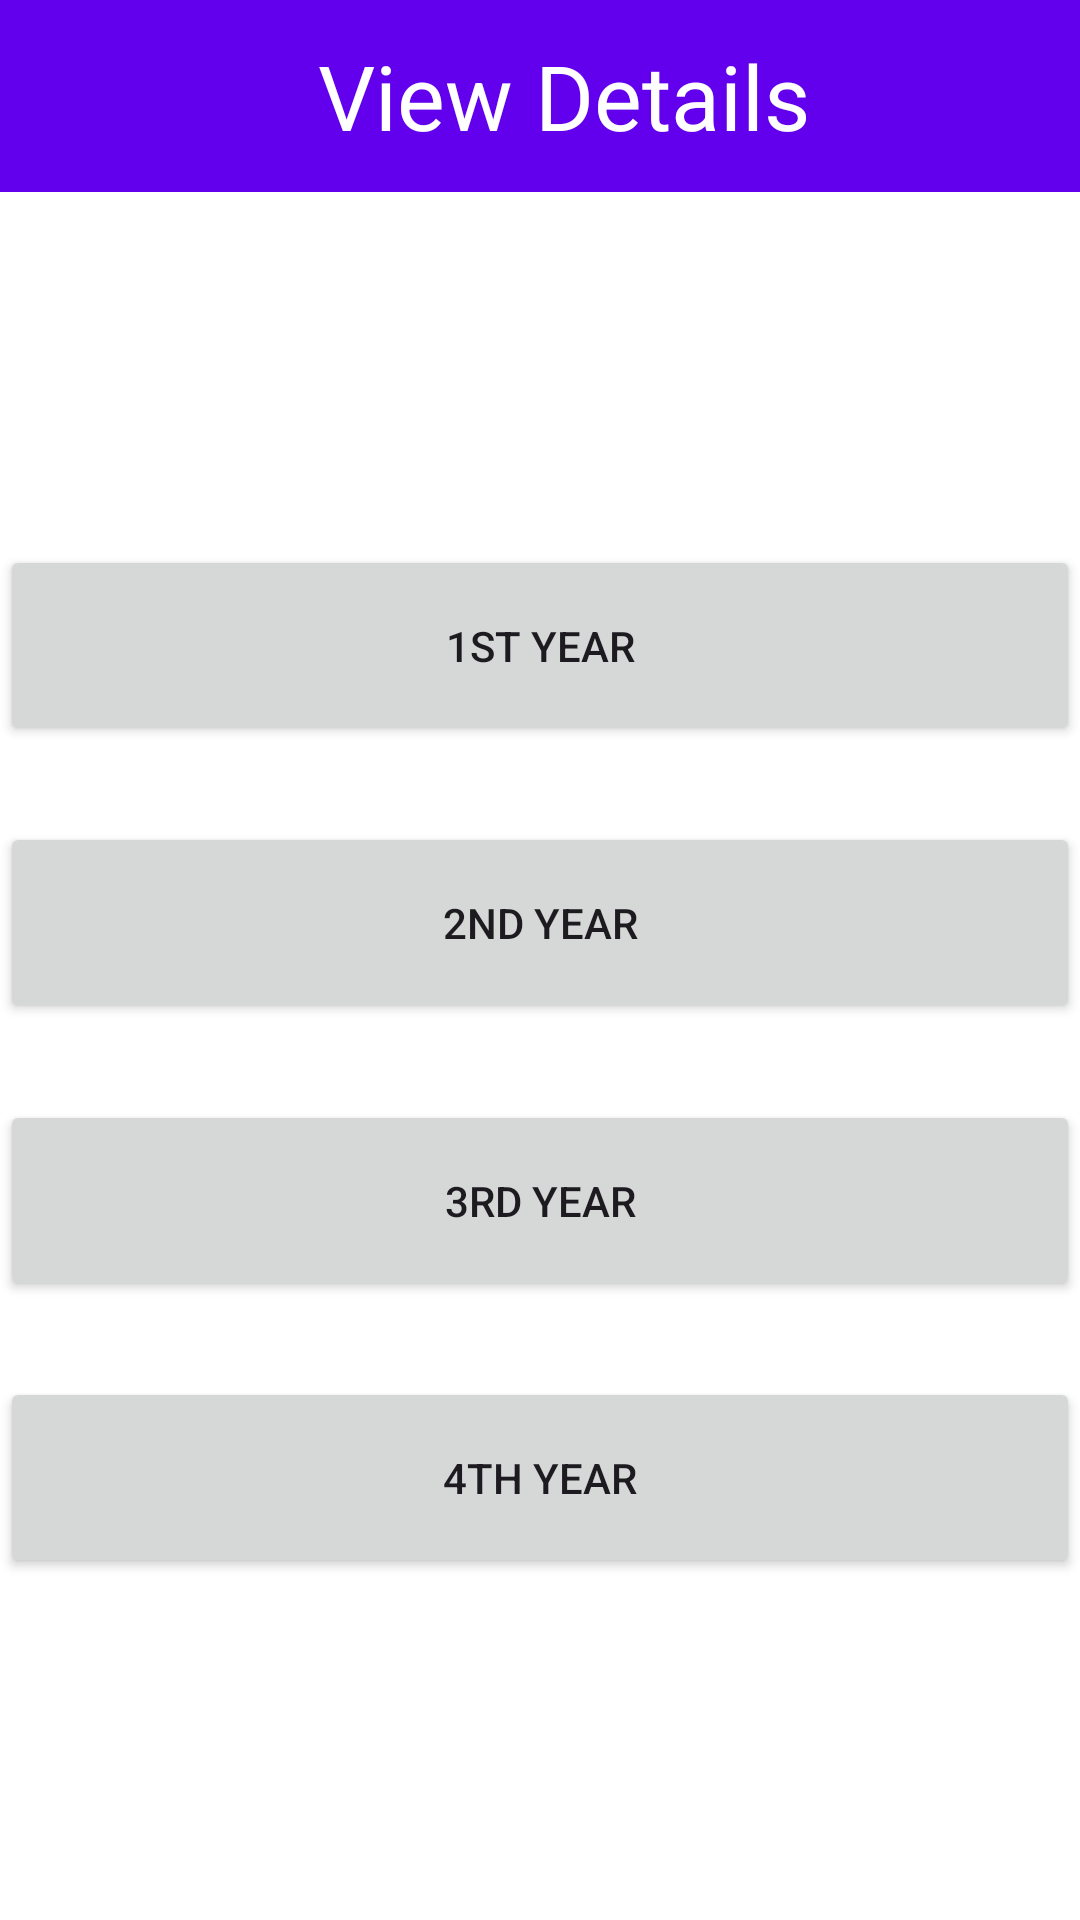

Produce the Android XML layout that renders to this screen, including the resource entries it uses.
<!-- AndroidManifest.xml: application theme Theme.Hostell_pluS -->
<!-- res/layout/activity_view_details.xml -->
<?xml version="1.0" encoding="utf-8"?>
<androidx.constraintlayout.widget.ConstraintLayout xmlns:android="http://schemas.android.com/apk/res/android"
    xmlns:app="http://schemas.android.com/apk/res-auto"
    xmlns:tools="http://schemas.android.com/tools"
    android:layout_width="match_parent"
    android:layout_height="match_parent"
    android:background="@color/white">


    <androidx.appcompat.widget.Toolbar
        xmlns:android="http://schemas.android.com/apk/res/android"
        android:layout_width="match_parent"
        android:layout_height="?attr/actionBarSize"
        android:background="@color/purple_500"
        android:id="@+id/myToolBar"
        android:theme="@style/ThemeOverlay.AppCompat.Dark"
        tools:ignore="MissingConstraints">

        <TextView
            android:layout_width="match_parent"
            android:layout_height="wrap_content"
            android:text="View Details"
            android:textSize="30dp"
            android:textAlignment="center"
            android:textColor="@color/white"/>

    </androidx.appcompat.widget.Toolbar>

    <Button
        android:id="@+id/year1"
        android:layout_width="match_parent"
        android:layout_height="67dp"
        android:text="1st year"
        app:layout_constraintBottom_toBottomOf="parent"
        app:layout_constraintEnd_toEndOf="parent"
        app:layout_constraintHorizontal_bias="0.0"
        app:layout_constraintStart_toStartOf="parent"
        app:layout_constraintTop_toTopOf="parent"
        app:layout_constraintVertical_bias="0.317"
        tools:ignore="MissingConstraints" />

    <Button
        android:id="@+id/year2"
        android:layout_width="match_parent"
        android:layout_height="67dp"
        android:text="2nd year"
        app:layout_constraintBottom_toBottomOf="parent"
        app:layout_constraintEnd_toEndOf="parent"
        app:layout_constraintHorizontal_bias="0.0"
        app:layout_constraintStart_toStartOf="parent"
        app:layout_constraintTop_toTopOf="parent"
        app:layout_constraintVertical_bias="0.478"
        tools:ignore="MissingConstraints" />

    <Button
        android:id="@+id/year3"
        android:layout_width="match_parent"
        android:layout_height="67dp"
        android:text="3rd year"
        app:layout_constraintBottom_toBottomOf="parent"
        app:layout_constraintEnd_toEndOf="parent"
        app:layout_constraintHorizontal_bias="0.0"
        app:layout_constraintStart_toStartOf="parent"
        app:layout_constraintTop_toTopOf="parent"
        app:layout_constraintVertical_bias="0.64"
        tools:ignore="MissingConstraints" />

    <Button
        android:id="@+id/year4"
        android:layout_width="match_parent"
        android:layout_height="67dp"
        android:text="4th year"
        app:layout_constraintBottom_toBottomOf="parent"
        app:layout_constraintEnd_toEndOf="parent"
        app:layout_constraintHorizontal_bias="0.0"
        app:layout_constraintStart_toStartOf="parent"
        app:layout_constraintTop_toTopOf="parent"
        app:layout_constraintVertical_bias="0.801"
        tools:ignore="MissingConstraints" />
    <TextView
        android:id="@+id/studentDetailsTextView"
        android:layout_width="wrap_content"
        android:layout_height="wrap_content"
        android:layout_gravity="center"
        android:textSize="16sp"
        tools:ignore="MissingConstraints" />



</androidx.constraintlayout.widget.ConstraintLayout>
<!-- resources referenced by this layout -->
<resources>
  <color name="purple_500">#6200EE</color>
  <color name="white">#FFFFFF</color>
  <style name="Theme.Hostell_pluS" parent="Base.Theme.Hostell_pluS" />
  <style name="Base.Theme.Hostell_pluS" parent="Theme.Material3.DayNight.NoActionBar">
          
          
      </style>
</resources>
